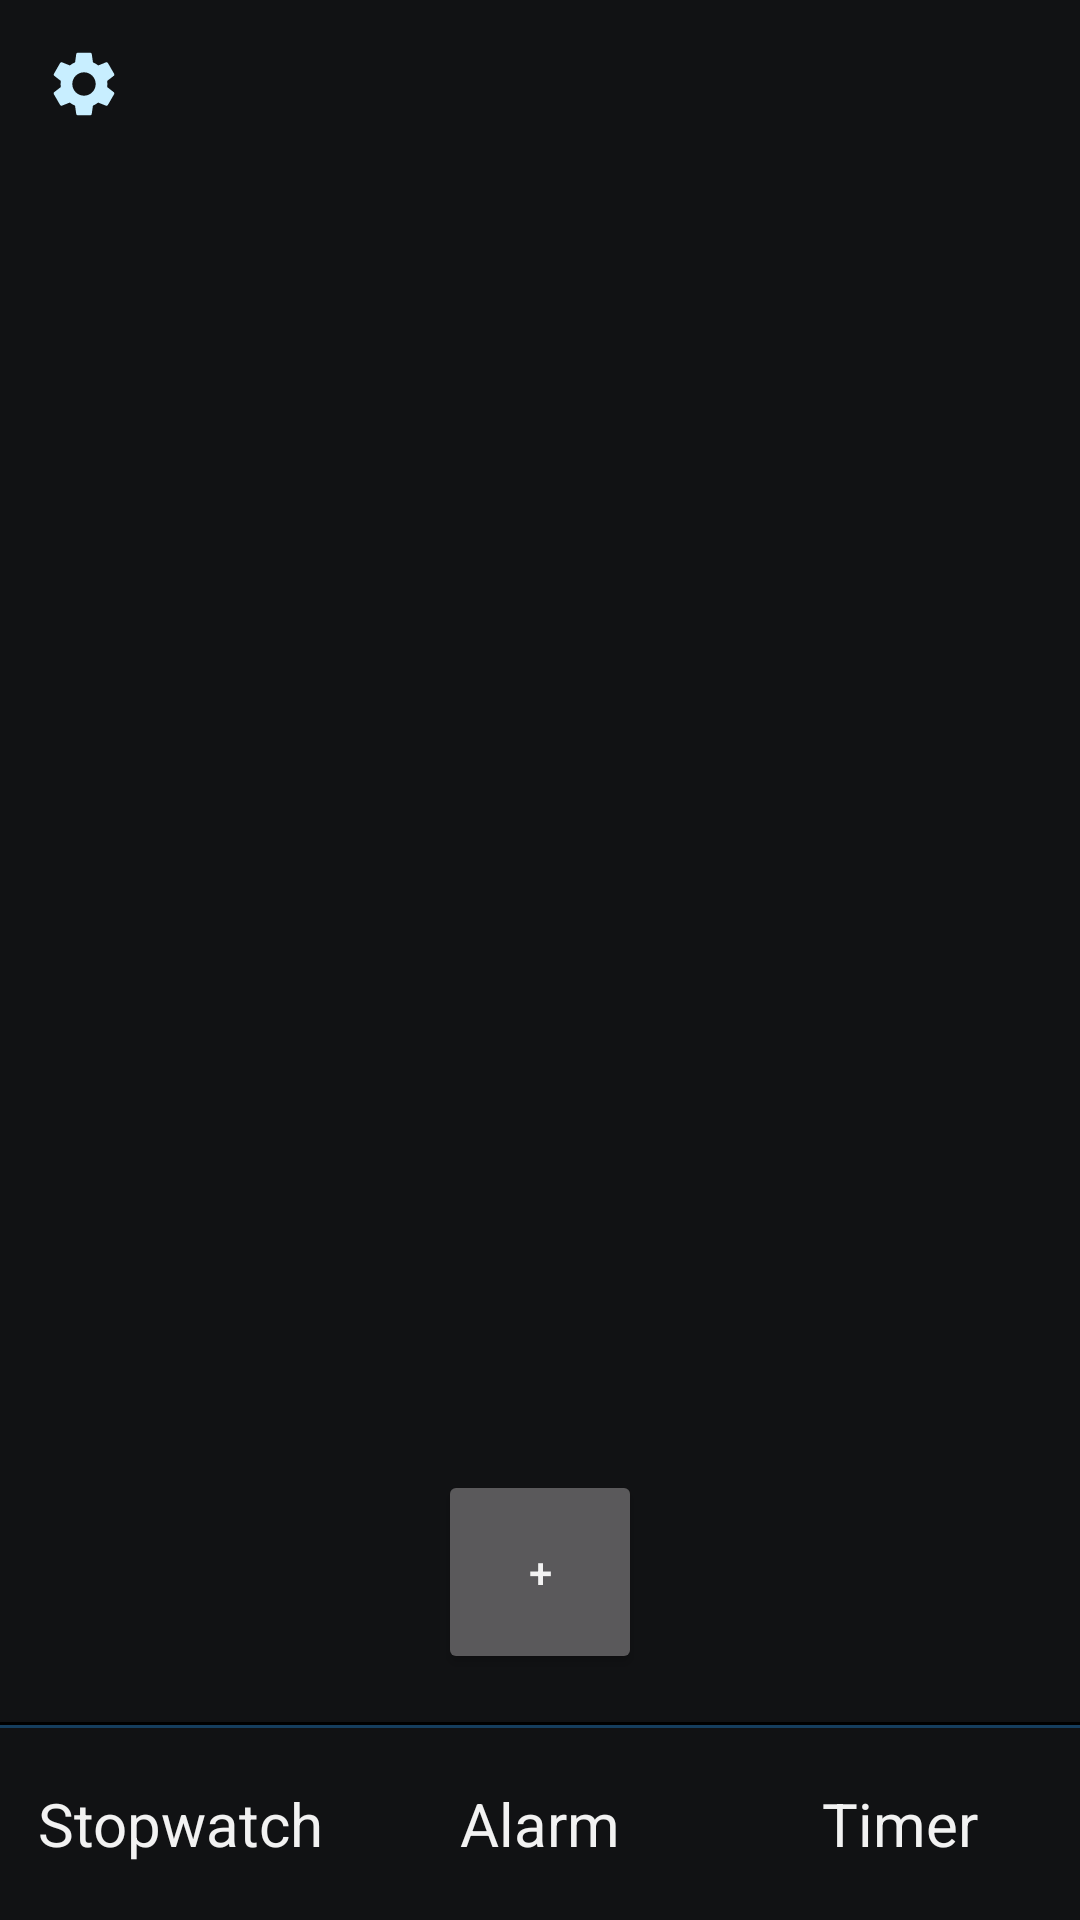

Android layout source for this screen:
<!-- AndroidManifest.xml: application theme AppTheme -->
<!-- res/layout/activity_main.xml -->
<?xml version="1.0" encoding="utf-8"?>
<LinearLayout xmlns:android="http://schemas.android.com/apk/res/android"
    android:layout_width="match_parent"
    android:layout_height="match_parent"
    android:fitsSystemWindows="true"
    android:orientation="vertical">

    <LinearLayout
        android:layout_width="match_parent"
        android:layout_height="56dp"
        android:orientation="horizontal">
        

        <ImageButton
            android:id="@+id/settings"
            android:layout_width="56dp"
            android:layout_height="match_parent"
            android:background="?android:attr/selectableItemBackgroundBorderless"
            android:contentDescription="@string/settings"
            android:src="@drawable/ic_settings" />
    </LinearLayout>

    <TextView
        android:id="@+id/banner"
        android:layout_width="match_parent"
        android:layout_height="wrap_content"
        android:background="@color/warn"
        android:padding="16dp"
        android:textColor="#FF000000"
        android:visibility="gone" />

    <FrameLayout
        android:id="@+id/stopwatch_pane"
        android:layout_width="match_parent"
        android:layout_height="0dp"
        android:layout_weight="1"
        android:visibility="gone" />

    
    <FrameLayout
        android:id="@+id/alarm_entry"
        android:layout_width="match_parent"
        android:layout_height="0dp"
        android:layout_weight="1"
        android:visibility="gone" />

    <LinearLayout
        android:id="@+id/alarm_pane"
        android:layout_width="match_parent"
        android:layout_height="0dp"
        android:layout_weight="1"
        android:orientation="vertical">

        <ListView
            android:id="@+id/alarm_list"
            android:layout_width="match_parent"
            android:layout_height="0dp"
            android:layout_weight="1"
            android:divider="@null" />

        <TextView
            android:id="@+id/empty"
            android:layout_width="match_parent"
            android:layout_height="0dp"
            android:layout_weight="1"
            android:gravity="center"
            android:padding="32dp"
            android:text="@string/no_alarms"
            android:visibility="gone" />

        <Button
            android:id="@+id/add_alarm"
            android:layout_width="68dp"
            android:layout_height="68dp"
            android:layout_gravity="center_horizontal"
            android:layout_margin="16dp"
            android:contentDescription="@string/add_alarm"
            android:text="+" />
    </LinearLayout>

    <LinearLayout
        android:id="@+id/timer_pane"
        android:layout_width="match_parent"
        android:layout_height="0dp"
        android:layout_weight="1"
        android:gravity="center"
        android:orientation="vertical"
        android:visibility="gone">

        <LinearLayout
            android:id="@+id/pickers"
            android:layout_width="match_parent"
            android:layout_height="wrap_content"
            android:gravity="center_horizontal"
            android:orientation="vertical"
            android:paddingStart="32dp"
            android:paddingEnd="32dp">

            <TextView
                android:id="@+id/timer_input"
                android:layout_width="wrap_content"
                android:layout_height="wrap_content"
                android:layout_marginBottom="16dp"
                android:fontFeatureSettings="tnum"
                android:textColor="@color/text"
                android:textSize="56sp" />

            <FrameLayout
                android:id="@+id/timer_keypad"
                android:layout_width="match_parent"
                android:layout_height="wrap_content" />
        </LinearLayout>

        <TextView
            android:id="@+id/timer_text"
            android:layout_width="wrap_content"
            android:layout_height="wrap_content"
            android:fontFeatureSettings="tnum"
            android:textColor="@color/text"
            android:textSize="72sp"
            android:visibility="gone" />

        <LinearLayout
            android:layout_width="wrap_content"
            android:layout_height="wrap_content"
            android:layout_marginTop="32dp"
            android:orientation="horizontal">

            <Button
                android:id="@+id/reset"
                android:layout_width="140dp"
                android:layout_height="64dp"
                android:layout_marginEnd="16dp"
                android:text="@string/reset" />

            <Button
                android:id="@+id/start"
                android:layout_width="140dp"
                android:layout_height="64dp"
                android:text="@string/start" />
        </LinearLayout>
    </LinearLayout>

    
    <View
        android:layout_width="match_parent"
        android:layout_height="1dp"
        android:background="#FF000000" />

    <View
        android:layout_width="match_parent"
        android:id="@+id/glow_line"
        android:layout_height="1dp"
        android:background="#552196F3" />

    <LinearLayout
        android:layout_width="match_parent"
        android:layout_height="64dp"
        android:orientation="horizontal">

        <TextView
            android:id="@+id/tab_stopwatch"
            style="@style/Tab"
            android:text="@string/stopwatch" />

        <TextView
            android:id="@+id/tab_alarm"
            style="@style/Tab"
            android:text="@string/alarm" />

        <TextView
            android:id="@+id/tab_timer"
            style="@style/Tab"
            android:text="@string/timer" />
    </LinearLayout>
</LinearLayout>
<!-- resources referenced by this layout -->
<resources>
  <color name="text">#FFF2F2F2</color>
  <color name="warn">#FFFFB74D</color>
  <!-- drawable ic_settings (drawable) -->
  <?xml version="1.0" encoding="utf-8"?>
  <vector xmlns:android="http://schemas.android.com/apk/res/android"
      android:width="26dp"
      android:height="26dp"
      android:viewportWidth="24"
      android:viewportHeight="24">
      <path
          android:fillColor="@color/glow_core"
          android:pathData="M19.14,12.94c0.04,-0.3 0.06,-0.61 0.06,-0.94c0,-0.32 -0.02,-0.64 -0.07,-0.94l2.03,-1.58c0.18,-0.14 0.23,-0.41 0.12,-0.61l-1.92,-3.32c-0.12,-0.22 -0.37,-0.29 -0.59,-0.22l-2.39,0.96c-0.5,-0.38 -1.03,-0.7 -1.62,-0.94L14.4,2.81c-0.04,-0.24 -0.24,-0.41 -0.48,-0.41h-3.84c-0.24,0 -0.43,0.17 -0.47,0.41L9.25,5.35C8.66,5.59 8.12,5.92 7.63,6.29L5.24,5.33c-0.22,-0.08 -0.47,0 -0.59,0.22L2.74,8.87C2.62,9.08 2.66,9.34 2.86,9.48l2.03,1.58C4.84,11.36 4.8,11.69 4.8,12s0.02,0.64 0.07,0.94l-2.03,1.58c-0.18,0.14 -0.23,0.41 -0.12,0.61l1.92,3.32c0.12,0.22 0.37,0.29 0.59,0.22l2.39,-0.96c0.5,0.38 1.03,0.7 1.62,0.94l0.36,2.54c0.05,0.24 0.24,0.41 0.48,0.41h3.84c0.24,0 0.44,-0.17 0.47,-0.41l0.36,-2.54c0.59,-0.24 1.13,-0.56 1.62,-0.94l2.39,0.96c0.22,0.08 0.47,0 0.59,-0.22l1.92,-3.32c0.12,-0.22 0.07,-0.47 -0.12,-0.61L19.14,12.94zM12,15.6c-1.98,0 -3.6,-1.62 -3.6,-3.6s1.62,-3.6 3.6,-3.6s3.6,1.62 3.6,3.6S13.98,15.6 12,15.6z" />
  </vector>
  <string name="add_alarm">Add alarm</string>
  <string name="alarm">Alarm</string>
  <string name="no_alarms">No alarms yet.\nTap an alarm to change its time, long-press to delete it.</string>
  <string name="reset">Reset</string>
  <string name="settings">Settings</string>
  <string name="start">Start</string>
  <string name="stopwatch">Stopwatch</string>
  <string name="timer">Timer</string>
  <style name="Tab">
          <item name="android:layout_width">0dp</item>
          <item name="android:layout_height">match_parent</item>
          <item name="android:layout_weight">1</item>
          <item name="android:gravity">center</item>
          <item name="android:textSize">20sp</item>
          <item name="android:textColor">@color/text</item>
          <item name="android:background">?android:attr/selectableItemBackground</item>
      </style>
  <style name="AppTheme" parent="android:Theme.Material.NoActionBar">
          <item name="android:colorPrimary">@color/bg</item>
          <item name="android:colorPrimaryDark">@color/bg</item>
          <item name="android:colorAccent">@color/accent</item>
          <item name="android:windowBackground">@color/bg</item>
          <item name="android:statusBarColor">@color/bg</item>
          <item name="android:navigationBarColor">@color/bg</item>
          <item name="android:textColorPrimary">@color/text</item>
      </style>
  <color name="glow_core">#FFC8EEFF</color>
  <color name="bg">#FF111214</color>
  <color name="accent">#FF2196F3</color>
</resources>
